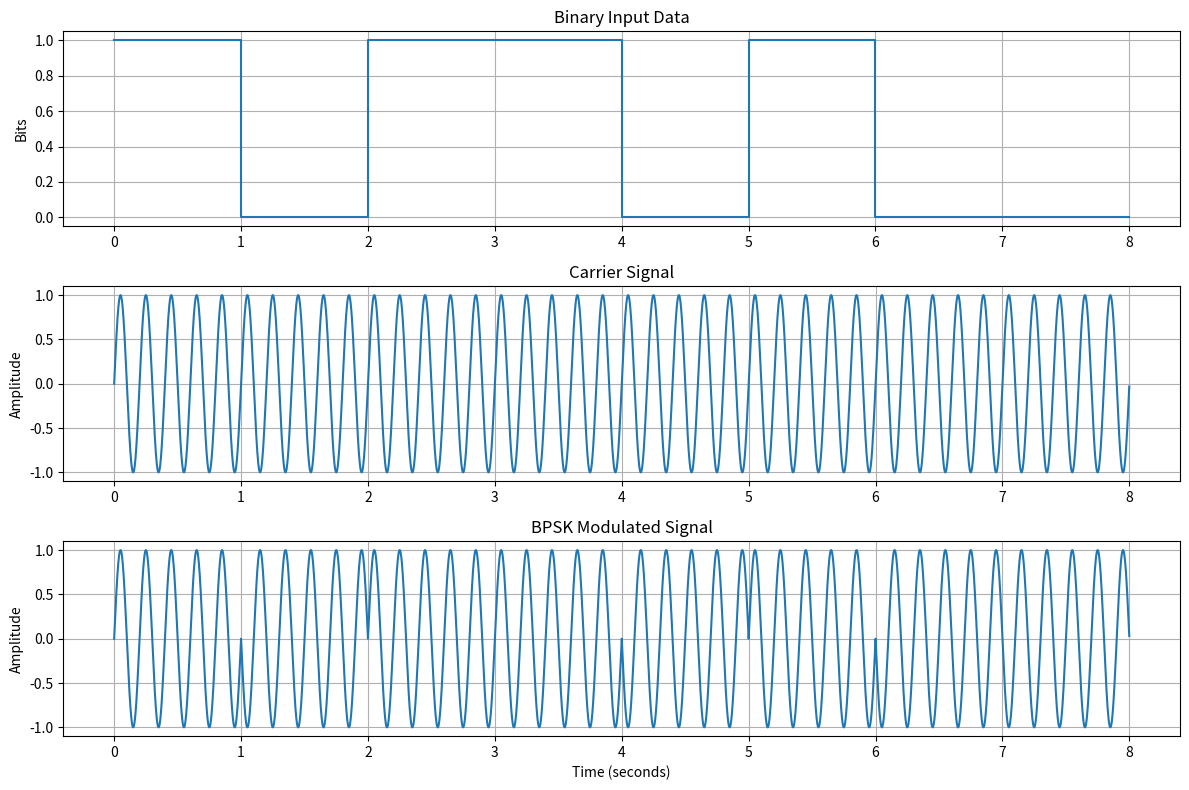

Write the Python code that produced this figure.
import numpy as np 
import matplotlib.pyplot as plt

# Parameters
bits = [1, 0, 1, 1, 0, 1, 0, 0]
bit_duration = 1
fc = 5
fs = 1000

# Generate time array
samples_per_bit = int(fs * bit_duration)
t = np.arange(0, len(bits) * bit_duration, 1/fs)

# Generate carrier
carrier = np.sin(2 * np.pi * fc * t)

# Convert binary data into bipolar data
digital_signal = np.repeat(bits, samples_per_bit)
bipolar_signal = 2 * digital_signal - 1

# BPSK modulation
bpsk_signal = bipolar_signal * carrier

# Plot results
plt.figure(figsize=(12, 8))

plt.subplot(3, 1, 1)
plt.step(np.arange(len(bits) + 1), bits + [bits[-1]], where="post")
plt.title("Binary Input Data")
plt.ylabel("Bits")
plt.grid()

plt.subplot(3, 1, 2)
plt.plot(t, carrier)
plt.title("Carrier Signal")
plt.ylabel("Amplitude")
plt.grid()

plt.subplot(3, 1, 3)
plt.plot(t, bpsk_signal)
plt.title("BPSK Modulated Signal")
plt.xlabel("Time (seconds)")
plt.ylabel("Amplitude")
plt.grid()

plt.tight_layout()
plt.savefig("bpsk_modulation.png", dpi=300)
plt.show()
